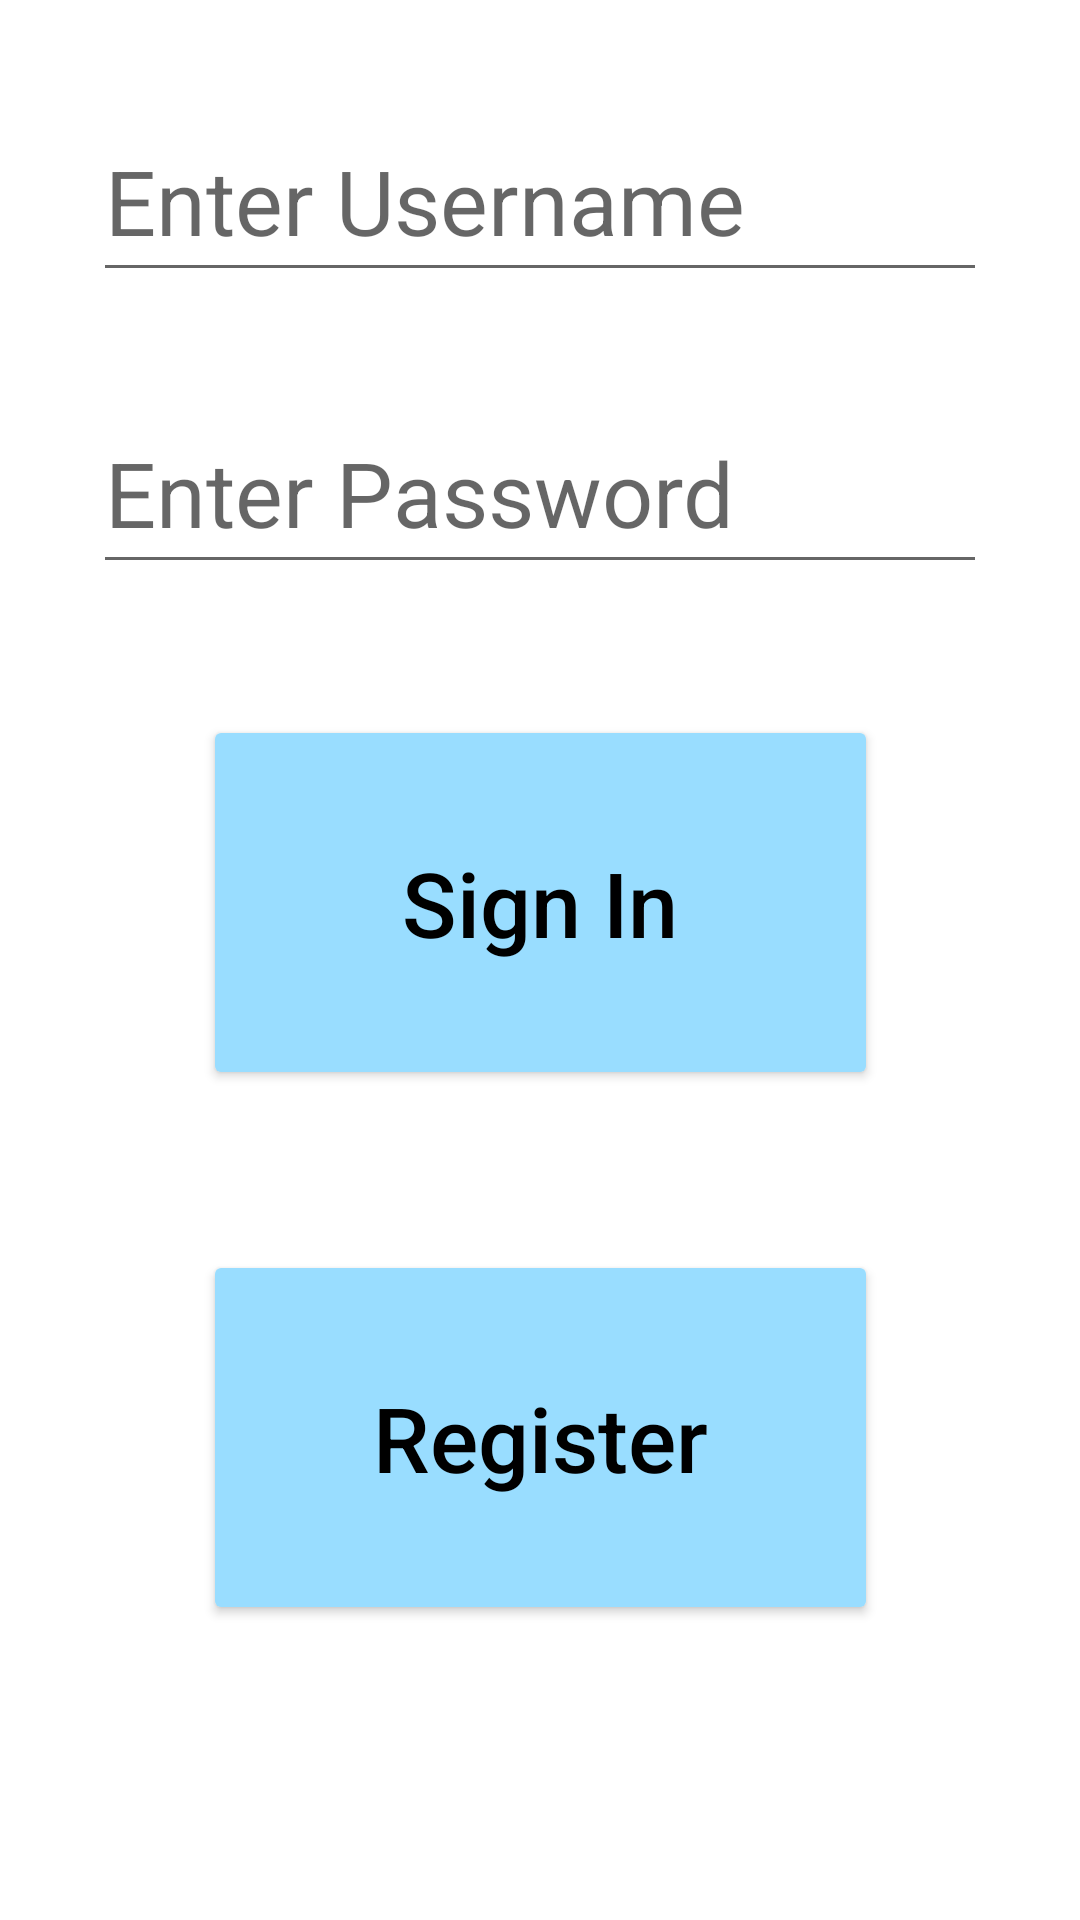

Reconstruct the res/layout file that produces this screen, plus the resources it refers to.
<!-- AndroidManifest.xml: application theme Theme.PillBuddy -->
<!-- res/layout/activity_sign_in_page.xml -->
<?xml version="1.0" encoding="utf-8"?>

<androidx.constraintlayout.widget.ConstraintLayout xmlns:android="http://schemas.android.com/apk/res/android"
    xmlns:app="http://schemas.android.com/apk/res-auto"
    xmlns:tools="http://schemas.android.com/tools"
    android:layout_width="match_parent"
    android:layout_height="match_parent"
    tools:context=".SignInPage">

    <EditText
        android:id="@+id/editTextTextPersonName"
        android:layout_width="298dp"
        android:layout_height="64dp"
        android:layout_marginTop="30dp"
        android:layout_marginBottom="30dp"
        android:autofillHints=""
        android:ems="10"
        android:hint="@string/signin_text"
        android:inputType="textPersonName"
        android:textSize="30sp"
        app:layout_constraintBottom_toTopOf="@+id/editTextTextPersonName2"
        app:layout_constraintEnd_toEndOf="parent"
        app:layout_constraintHorizontal_bias="0.5"
        app:layout_constraintStart_toStartOf="parent"
        app:layout_constraintTop_toTopOf="parent" />

    <EditText
        android:id="@+id/editTextTextPersonName2"
        android:layout_width="298dp"
        android:layout_height="64dp"
        android:autofillHints=""
        android:ems="10"
        android:hint="@string/password_text"
        android:inputType="textPersonName"
        android:textSize="30sp"
        app:layout_constraintBottom_toTopOf="@+id/button3"
        app:layout_constraintEnd_toEndOf="parent"
        app:layout_constraintStart_toStartOf="parent"
        app:layout_constraintTop_toBottomOf="@+id/editTextTextPersonName" />

    <Button
        android:id="@+id/button3"
        android:layout_width="225dp"
        android:layout_height="125dp"
        android:layout_marginTop="40dp"
        android:layout_marginBottom="50dp"
        android:onClick="signInToHome"
        android:text="@string/sign_in_button"
        android:textAllCaps="false"
        android:textColor="#000000"
        android:textSize="30sp"
        app:backgroundTint="#99DDFF"
        app:layout_constraintBottom_toTopOf="@+id/button4"
        app:layout_constraintEnd_toEndOf="parent"
        app:layout_constraintStart_toStartOf="parent"
        app:layout_constraintTop_toBottomOf="@+id/editTextTextPersonName2"
        app:strokeColor="#000000"
        app:strokeWidth="2dp" />

    <Button
        android:id="@+id/button4"
        android:layout_width="225dp"
        android:layout_height="125dp"
        android:layout_marginBottom="95dp"
        android:onClick="signInToRegister"
        android:text="@string/register_button"
        android:textAllCaps="false"
        android:textColor="#000000"
        android:textSize="30sp"
        app:backgroundTint="#99DDFF"
        app:layout_constraintBottom_toBottomOf="parent"
        app:layout_constraintEnd_toEndOf="parent"
        app:layout_constraintStart_toStartOf="parent"
        app:layout_constraintTop_toBottomOf="@+id/button3"
        app:strokeWidth="2dp" />

</androidx.constraintlayout.widget.ConstraintLayout>
<!-- resources referenced by this layout -->
<resources>
  <string name="password_text">Enter Password</string>
  <string name="register_button">Register</string>
  <string name="sign_in_button">Sign In</string>
  <string name="signin_text">Enter Username</string>
  <style name="Theme.PillBuddy" parent="Theme.MaterialComponents.DayNight.DarkActionBar">
          
          <item name="colorPrimary">@color/purple_500</item>
          <item name="colorPrimaryVariant">@color/purple_700</item>
          <item name="colorOnPrimary">@color/white</item>
          
          <item name="colorSecondary">@color/teal_200</item>
          <item name="colorSecondaryVariant">@color/teal_700</item>
          <item name="colorOnSecondary">@color/black</item>
          
          <item name="android:statusBarColor" tools:targetApi="l">?attr/colorPrimaryVariant</item>
          
      </style>
  <!-- not gathered from this repository: default colours our renderer supplied (Android Studio template values) -->
  <color name="purple_500">#FF6200EE</color>
  <color name="purple_700">#FF3700B3</color>
  <color name="teal_200">#FF03DAC5</color>
  <color name="teal_700">#FF018786</color>
  <color name="black">#FF000000</color>
  <color name="white">#FFFFFFFF</color>
</resources>
